Run: headless pygame with SDL's dummy video driver; simulated clock (each Clock.tick advances the game by its frame time, no real sleeping); random seed 0; keys injected as events and as key.get_pressed() state; no mouse input.
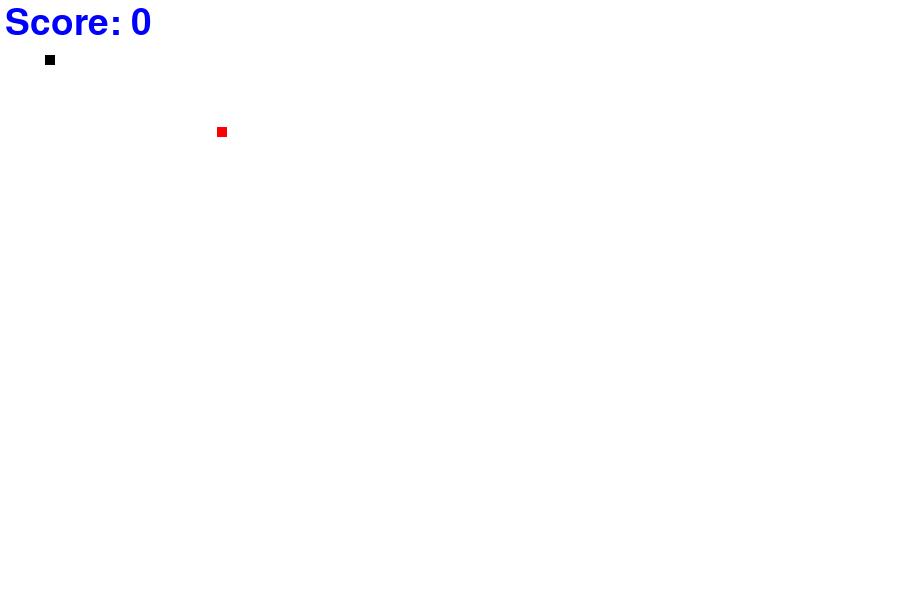
Frame 1 of 4 · flips 1–60 · no input
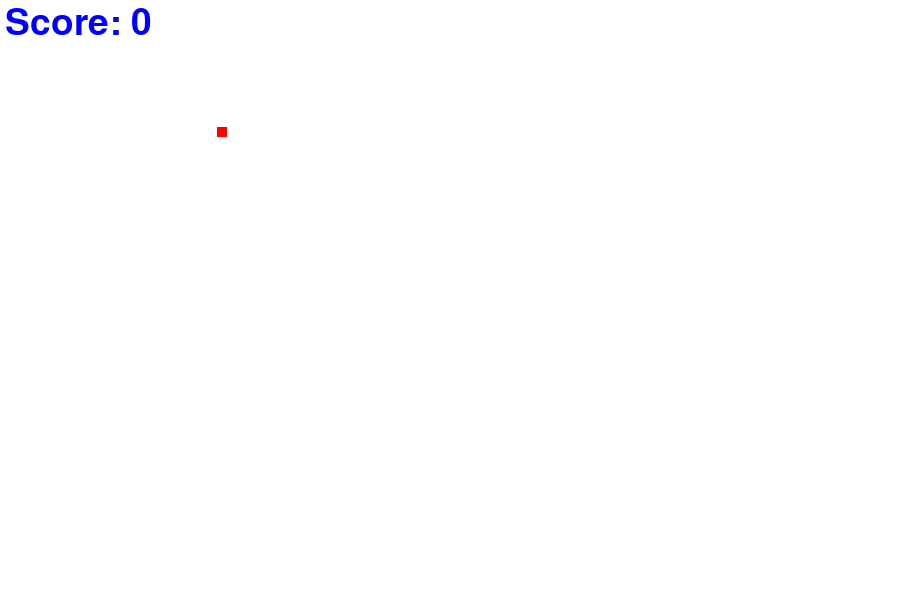
Frame 2 of 4 · flips 61–180 · tapped SPACE, RETURN · held RIGHT (→), D
Frame 3 of 4 · flips 181–300 · held DOWN (↓), S · screen unchanged from frame 2, image omitted
Frame 4 of 4 · flips 301–420 · held LEFT (←), A, UP (↑), W · screen unchanged from frame 3, image omitted

The pygame program that drew these frames:

import pygame
import random

x= pygame.init()

#colors
white = (255,255,255)
red =  (255,0,0)
black = (0,0,0)
blue= (0,0,255)

#Creating window
screen_width = 900
screen_height = 600
gameWindow = pygame.display.set_mode((screen_width,screen_height))

#Game Title
pygame.display.set_caption("SnakesWithDhruv")
pygame.display.update()

#Game specific variable
exit_game = False
game_over = False
snake_x = 45
snake_y = 55
velocity_x = 0
velocity_y = 0

init_velocity = 10
score = 0
snake_size = 10
fps = 30

food_x = random.randint(20, screen_width//3)
food_y = random.randint(20,screen_height//3)

clock = pygame.time.Clock()
font = pygame.font.SysFont(None,55)
def text_screen(text,color,x,y):
    screen_text =font.render(text,True,color)
    gameWindow.blit(screen_text,[x,y]) # blit is use to update you work on screen


#Creating a game loop
while not exit_game:
    for event in pygame.event.get():
        if event.type == pygame.QUIT:
            exit_game = True
 
        if event.type == pygame.KEYDOWN:
            if event.key == pygame.K_RIGHT:
               velocity_x = init_velocity
               velocity_y = 0
            
            if event.key == pygame.K_LEFT:
                velocity_x = - init_velocity
                velocity_y = 0

            if event.key == pygame.K_UP:
                velocity_y = - init_velocity
                velocity_x = 0

            if event.key == pygame.K_DOWN:
                velocity_y = init_velocity
                velocity_x = 0

    
    snake_x = snake_x + velocity_x
    snake_y = snake_y + velocity_y

    
# snake aur food ke bich ke distance ko kam kerne se snake food eat karega 10 wahi represent ker raha hai
    if abs(snake_x - food_x)<10 and abs(snake_y - food_y)<10:
        score += 1
        print("Score: " , score*10) # show in console
        
#//2 lagane se food borders pe nahi jayega
        food_x = random.randint(20, screen_width//3)
        food_y = random.randint(20,screen_height//3)
    
#game screen white rahege
    gameWindow.fill(white)
    text_screen("Score: " + str(score*10), blue,5,5)
    pygame.draw.rect(gameWindow,red,[food_x, food_y, snake_size, snake_size]) #snake color
    pygame.draw.rect(gameWindow,black,[snake_x, snake_y, snake_size, snake_size])
    pygame.display.update()
    clock.tick(fps)

pygame.quit()
quit()
